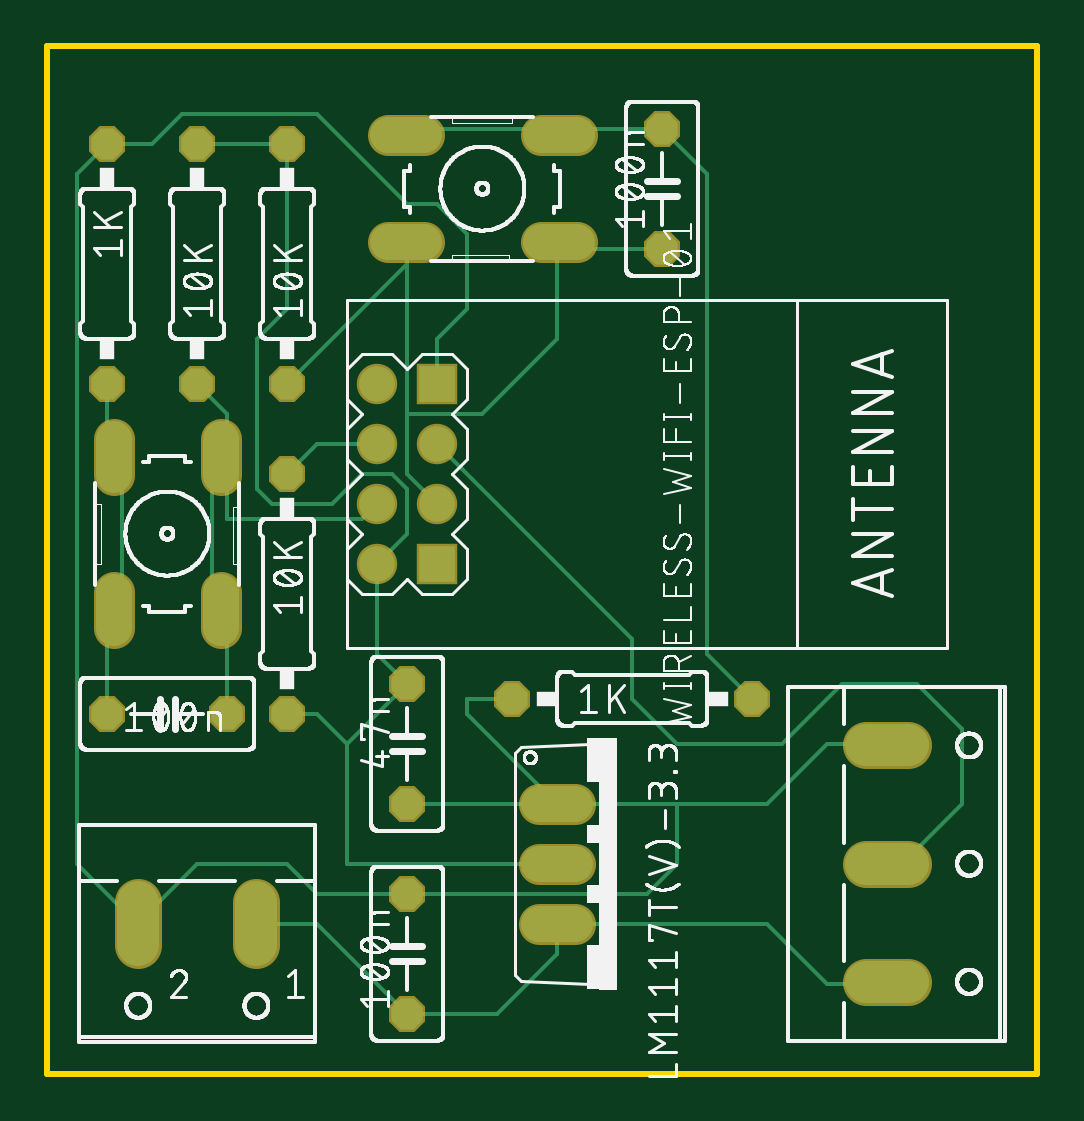
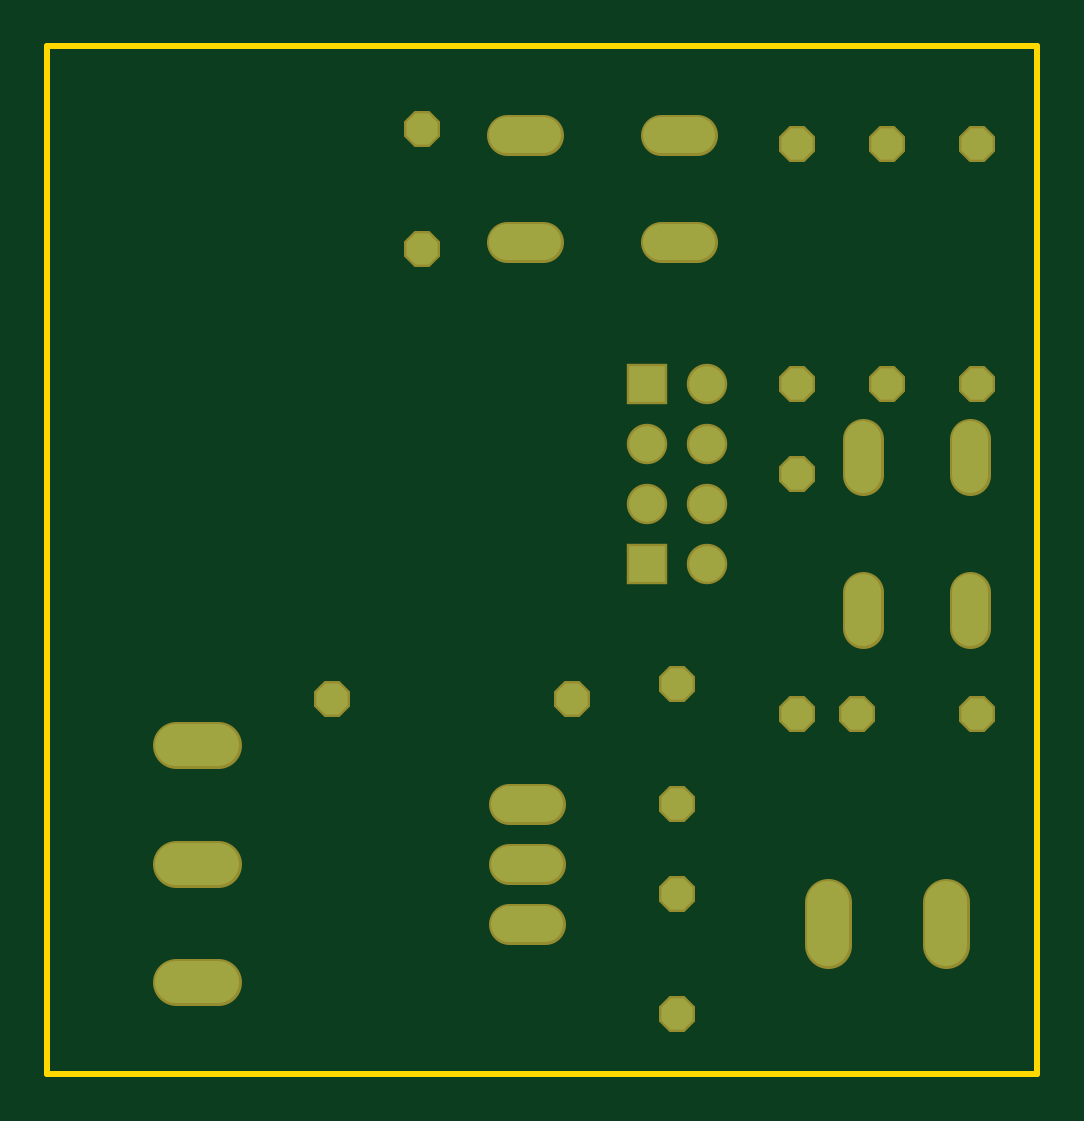
Circuit board: 6 layer files. Board 41.9 x 43.5 mm.
- bottom_copper: copper_bottom.gbr (1485 bytes)
- top_copper: copper_top.gbr (4156 bytes)
- outline: profile.gbr (219 bytes)
- top_silk: silkscreen_top.gbr (144549 bytes)
- bottom_mask: soldermask_bottom.gbr (1489 bytes)
- top_mask: soldermask_top.gbr (1486 bytes)

=== bottom_copper: copper_bottom.gbr ===
G04 EAGLE Gerber RS-274X export*
G75*
%MOMM*%
%FSLAX34Y34*%
%LPD*%
%INBottom Copper*%
%IPPOS*%
%AMOC8*
5,1,8,0,0,1.08239X$1,22.5*%
G01*
%ADD10P,1.429621X8X202.500000*%
%ADD11P,1.429621X8X112.500000*%
%ADD12C,1.524000*%
%ADD13P,1.429621X8X292.500000*%
%ADD14P,1.429621X8X22.500000*%
%ADD15R,1.508000X1.508000*%
%ADD16C,1.508000*%
%ADD17C,1.790700*%


D10*
X76200Y152400D03*
X25400Y152400D03*
D11*
X260350Y349250D03*
X260350Y400050D03*
X152400Y25400D03*
X152400Y76200D03*
X152400Y114300D03*
X152400Y165100D03*
D12*
X159258Y397256D02*
X144018Y397256D01*
X144018Y352044D02*
X159258Y352044D01*
X209042Y397256D02*
X224282Y397256D01*
X224282Y352044D02*
X209042Y352044D01*
X208280Y114300D02*
X223520Y114300D01*
X223520Y88900D02*
X208280Y88900D01*
X208280Y63500D02*
X223520Y63500D01*
D11*
X101600Y292100D03*
X101600Y393700D03*
X63500Y292100D03*
X63500Y393700D03*
D13*
X25400Y393700D03*
X25400Y292100D03*
D14*
X196850Y158750D03*
X298450Y158750D03*
D13*
X101600Y254000D03*
X101600Y152400D03*
D12*
X28194Y188468D02*
X28194Y203708D01*
X73406Y203708D02*
X73406Y188468D01*
X28194Y253492D02*
X28194Y268732D01*
X73406Y268732D02*
X73406Y253492D01*
D15*
X165100Y292100D03*
D16*
X165100Y266700D03*
X165100Y241300D03*
X139700Y241300D03*
X139700Y266700D03*
X139700Y292100D03*
X139700Y215900D03*
D15*
X165100Y215900D03*
D17*
X346447Y138900D02*
X364354Y138900D01*
X364354Y88900D02*
X346447Y88900D01*
X346447Y38900D02*
X364354Y38900D01*
X88500Y54547D02*
X88500Y72454D01*
X38500Y72454D02*
X38500Y54547D01*
M02*

=== top_copper: copper_top.gbr ===
G04 EAGLE Gerber RS-274X export*
G75*
%MOMM*%
%FSLAX34Y34*%
%LPD*%
%INTop Copper*%
%IPPOS*%
%AMOC8*
5,1,8,0,0,1.08239X$1,22.5*%
G01*
%ADD10P,1.429621X8X202.500000*%
%ADD11P,1.429621X8X112.500000*%
%ADD12C,1.524000*%
%ADD13P,1.429621X8X292.500000*%
%ADD14P,1.429621X8X22.500000*%
%ADD15R,1.508000X1.508000*%
%ADD16C,1.508000*%
%ADD17C,1.790700*%
%ADD18C,0.152400*%


D10*
X76200Y152400D03*
X25400Y152400D03*
D11*
X260350Y349250D03*
X260350Y400050D03*
X152400Y25400D03*
X152400Y76200D03*
X152400Y114300D03*
X152400Y165100D03*
D12*
X159258Y397256D02*
X144018Y397256D01*
X144018Y352044D02*
X159258Y352044D01*
X209042Y397256D02*
X224282Y397256D01*
X224282Y352044D02*
X209042Y352044D01*
X208280Y114300D02*
X223520Y114300D01*
X223520Y88900D02*
X208280Y88900D01*
X208280Y63500D02*
X223520Y63500D01*
D11*
X101600Y292100D03*
X101600Y393700D03*
X63500Y292100D03*
X63500Y393700D03*
D13*
X25400Y393700D03*
X25400Y292100D03*
D14*
X196850Y158750D03*
X298450Y158750D03*
D13*
X101600Y254000D03*
X101600Y152400D03*
D12*
X28194Y188468D02*
X28194Y203708D01*
X73406Y203708D02*
X73406Y188468D01*
X28194Y253492D02*
X28194Y268732D01*
X73406Y268732D02*
X73406Y253492D01*
D15*
X165100Y292100D03*
D16*
X165100Y266700D03*
X165100Y241300D03*
X139700Y241300D03*
X139700Y266700D03*
X139700Y292100D03*
X139700Y215900D03*
D15*
X165100Y215900D03*
D17*
X346447Y138900D02*
X364354Y138900D01*
X364354Y88900D02*
X346447Y88900D01*
X346447Y38900D02*
X364354Y38900D01*
X88500Y54547D02*
X88500Y72454D01*
X38500Y72454D02*
X38500Y54547D01*
D18*
X127000Y88900D02*
X215900Y88900D01*
X127000Y88900D02*
X127000Y139700D01*
X152400Y165100D01*
X139700Y177800D01*
X139700Y215900D01*
X114300Y152400D02*
X101600Y152400D01*
X114300Y152400D02*
X127000Y139700D01*
X101600Y393700D02*
X63500Y393700D01*
X101600Y393700D02*
X101600Y323850D01*
X88900Y311150D01*
X88900Y247650D01*
X95250Y241300D01*
X120650Y241300D01*
X133350Y254000D01*
X146050Y254000D01*
X152400Y247650D01*
X152400Y228600D01*
X139700Y215900D01*
X152400Y114300D02*
X215900Y114300D01*
X266700Y114300D01*
X304800Y114300D01*
X330200Y139700D01*
X254000Y76200D02*
X152400Y76200D01*
X254000Y76200D02*
X266700Y88900D01*
X266700Y114300D01*
X152400Y76200D02*
X114300Y76200D01*
X101600Y88900D01*
X63500Y88900D01*
X38100Y63500D01*
X177800Y152400D02*
X215900Y114300D01*
X177800Y152400D02*
X177800Y158750D01*
X31750Y393700D02*
X25400Y393700D01*
X165100Y368300D02*
X177800Y355600D01*
X177800Y323850D01*
X165100Y311150D01*
X165100Y292100D01*
X330200Y139700D02*
X355600Y139700D01*
X196850Y158750D02*
X177800Y158750D01*
X355600Y139700D02*
X355600Y133350D01*
X38100Y63500D02*
X12700Y88900D01*
X12700Y381000D01*
X25400Y393700D01*
X44450Y393700D01*
X57150Y406400D01*
X114300Y406400D01*
X152400Y368300D01*
X165100Y368300D01*
X76200Y279400D02*
X63500Y292100D01*
X76200Y196850D02*
X76200Y152400D01*
X76200Y260350D02*
X76200Y279400D01*
X76200Y260350D02*
X76200Y234950D01*
X133350Y234950D01*
X139700Y241300D01*
X76200Y260350D02*
X69850Y260350D01*
X69850Y203200D01*
X76200Y196850D01*
X25400Y196850D02*
X25400Y203200D01*
X25400Y196850D02*
X25400Y152400D01*
X25400Y260350D02*
X25400Y292100D01*
X25400Y260350D02*
X31750Y260350D01*
X31750Y196850D01*
X25400Y196850D01*
X101600Y292100D02*
X152400Y342900D01*
X152400Y349250D01*
X215900Y349250D02*
X260350Y349250D01*
X215900Y349250D02*
X215900Y355600D01*
X152400Y342900D02*
X152400Y279400D01*
X184150Y279400D01*
X215900Y311150D01*
X215900Y349250D01*
X152400Y279400D02*
X152400Y254000D01*
X165100Y241300D01*
X215900Y400050D02*
X260350Y400050D01*
X215900Y400050D02*
X152400Y400050D01*
X260350Y400050D02*
X279400Y381000D01*
X279400Y177800D01*
X298450Y158750D01*
X215900Y393700D02*
X215900Y400050D01*
X114300Y266700D02*
X101600Y254000D01*
X114300Y266700D02*
X139700Y266700D01*
X165100Y266700D02*
X247650Y184150D01*
X247650Y158750D01*
X266700Y139700D01*
X311150Y139700D01*
X336550Y165100D01*
X368300Y165100D01*
X387350Y146050D01*
X387350Y114300D01*
X361950Y88900D01*
X355600Y88900D01*
X190500Y25400D02*
X152400Y25400D01*
X190500Y25400D02*
X215900Y50800D01*
X215900Y63500D01*
X304800Y63500D01*
X330200Y38100D01*
X114300Y63500D02*
X88900Y63500D01*
X114300Y63500D02*
X152400Y25400D01*
X330200Y38100D02*
X355600Y38100D01*
X355600Y44450D01*
M02*

=== outline: profile.gbr ===
G04 EAGLE Gerber RS-274X export*
G75*
%MOMM*%
%FSLAX34Y34*%
%LPD*%
%IN*%
%IPPOS*%
%AMOC8*
5,1,8,0,0,1.08239X$1,22.5*%
G01*
%ADD10C,0.254000*%


D10*
X0Y0D02*
X418900Y0D01*
X418900Y434850D01*
X0Y434850D01*
X0Y0D01*
M02*

=== top_silk: silkscreen_top.gbr (144549 bytes, source omitted) ===
=== bottom_mask: soldermask_bottom.gbr ===
G04 EAGLE Gerber RS-274X export*
G75*
%MOMM*%
%FSLAX34Y34*%
%LPD*%
%INSoldermask Bottom*%
%IPPOS*%
%AMOC8*
5,1,8,0,0,1.08239X$1,22.5*%
G01*
%ADD10P,1.649562X8X202.500000*%
%ADD11P,1.649562X8X112.500000*%
%ADD12C,1.727200*%
%ADD13P,1.649562X8X292.500000*%
%ADD14P,1.649562X8X22.500000*%
%ADD15R,1.711200X1.711200*%
%ADD16C,1.711200*%
%ADD17C,1.993900*%


D10*
X76200Y152400D03*
X25400Y152400D03*
D11*
X260350Y349250D03*
X260350Y400050D03*
X152400Y25400D03*
X152400Y76200D03*
X152400Y114300D03*
X152400Y165100D03*
D12*
X159258Y397256D02*
X144018Y397256D01*
X144018Y352044D02*
X159258Y352044D01*
X209042Y397256D02*
X224282Y397256D01*
X224282Y352044D02*
X209042Y352044D01*
X208280Y114300D02*
X223520Y114300D01*
X223520Y88900D02*
X208280Y88900D01*
X208280Y63500D02*
X223520Y63500D01*
D11*
X101600Y292100D03*
X101600Y393700D03*
X63500Y292100D03*
X63500Y393700D03*
D13*
X25400Y393700D03*
X25400Y292100D03*
D14*
X196850Y158750D03*
X298450Y158750D03*
D13*
X101600Y254000D03*
X101600Y152400D03*
D12*
X28194Y188468D02*
X28194Y203708D01*
X73406Y203708D02*
X73406Y188468D01*
X28194Y253492D02*
X28194Y268732D01*
X73406Y268732D02*
X73406Y253492D01*
D15*
X165100Y292100D03*
D16*
X165100Y266700D03*
X165100Y241300D03*
X139700Y241300D03*
X139700Y266700D03*
X139700Y292100D03*
X139700Y215900D03*
D15*
X165100Y215900D03*
D17*
X346447Y138900D02*
X364354Y138900D01*
X364354Y88900D02*
X346447Y88900D01*
X346447Y38900D02*
X364354Y38900D01*
X88500Y54547D02*
X88500Y72454D01*
X38500Y72454D02*
X38500Y54547D01*
M02*

=== top_mask: soldermask_top.gbr ===
G04 EAGLE Gerber RS-274X export*
G75*
%MOMM*%
%FSLAX34Y34*%
%LPD*%
%INSoldermask Top*%
%IPPOS*%
%AMOC8*
5,1,8,0,0,1.08239X$1,22.5*%
G01*
%ADD10P,1.649562X8X202.500000*%
%ADD11P,1.649562X8X112.500000*%
%ADD12C,1.727200*%
%ADD13P,1.649562X8X292.500000*%
%ADD14P,1.649562X8X22.500000*%
%ADD15R,1.711200X1.711200*%
%ADD16C,1.711200*%
%ADD17C,1.993900*%


D10*
X76200Y152400D03*
X25400Y152400D03*
D11*
X260350Y349250D03*
X260350Y400050D03*
X152400Y25400D03*
X152400Y76200D03*
X152400Y114300D03*
X152400Y165100D03*
D12*
X159258Y397256D02*
X144018Y397256D01*
X144018Y352044D02*
X159258Y352044D01*
X209042Y397256D02*
X224282Y397256D01*
X224282Y352044D02*
X209042Y352044D01*
X208280Y114300D02*
X223520Y114300D01*
X223520Y88900D02*
X208280Y88900D01*
X208280Y63500D02*
X223520Y63500D01*
D11*
X101600Y292100D03*
X101600Y393700D03*
X63500Y292100D03*
X63500Y393700D03*
D13*
X25400Y393700D03*
X25400Y292100D03*
D14*
X196850Y158750D03*
X298450Y158750D03*
D13*
X101600Y254000D03*
X101600Y152400D03*
D12*
X28194Y188468D02*
X28194Y203708D01*
X73406Y203708D02*
X73406Y188468D01*
X28194Y253492D02*
X28194Y268732D01*
X73406Y268732D02*
X73406Y253492D01*
D15*
X165100Y292100D03*
D16*
X165100Y266700D03*
X165100Y241300D03*
X139700Y241300D03*
X139700Y266700D03*
X139700Y292100D03*
X139700Y215900D03*
D15*
X165100Y215900D03*
D17*
X346447Y138900D02*
X364354Y138900D01*
X364354Y88900D02*
X346447Y88900D01*
X346447Y38900D02*
X364354Y38900D01*
X88500Y54547D02*
X88500Y72454D01*
X38500Y72454D02*
X38500Y54547D01*
M02*

